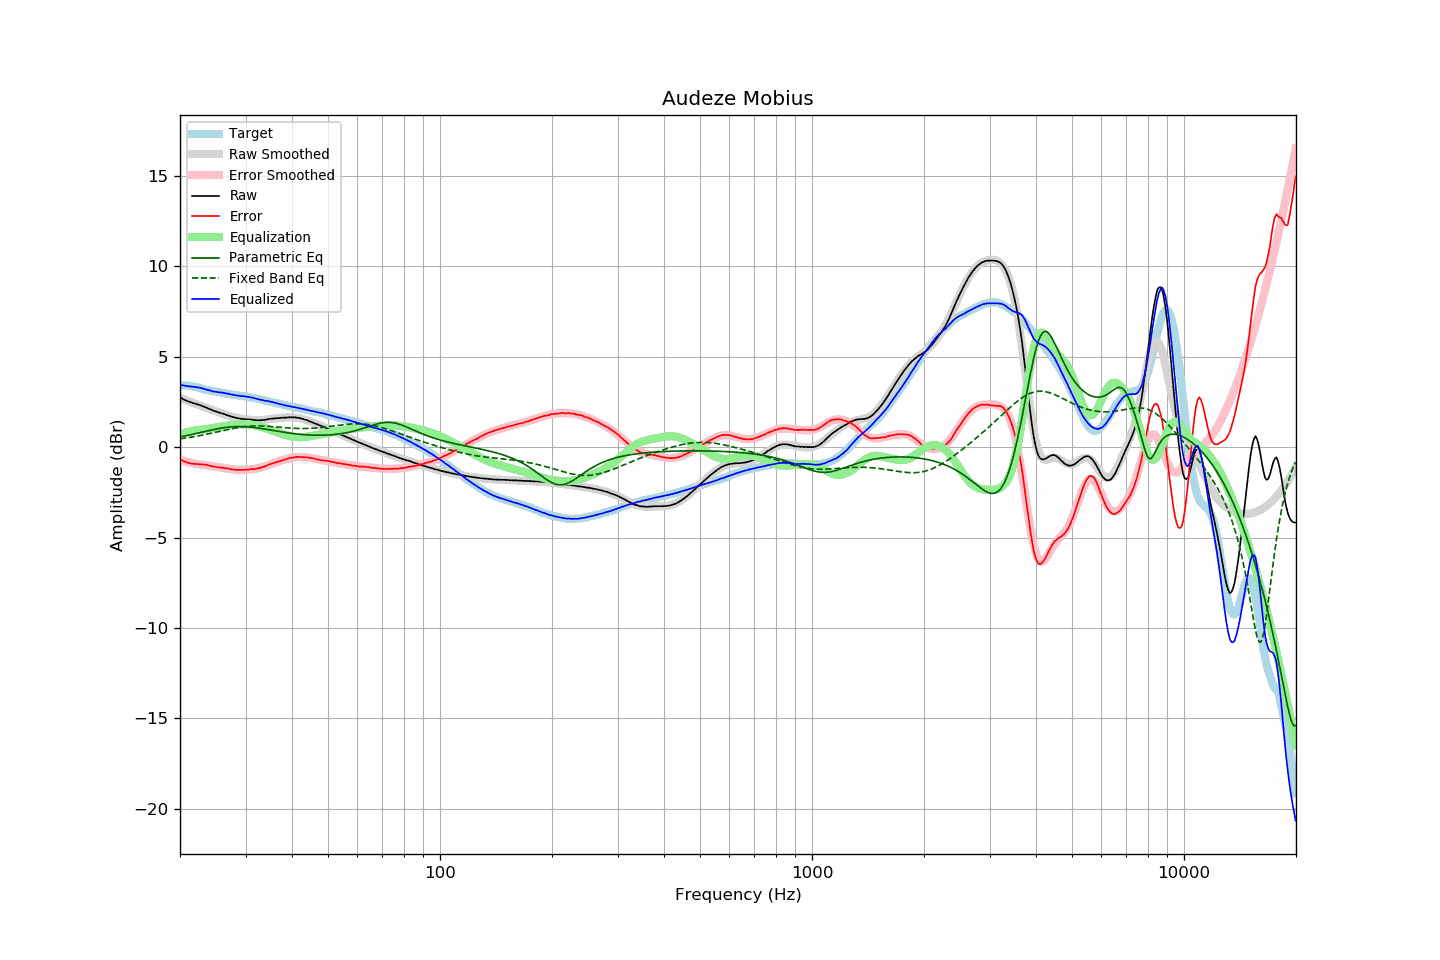

The file beside this chart, header and first rows:
frequency, raw, error, smoothed, error_smoothed, equalization, parametric_eq, fixed_band_eq, equalized_raw, equalized_smoothed, target
20.00, 2.75, -0.66, 2.71, -0.71, 0.71, 0.56, 0.45, 3.46, 3.43, 3.41
20.20, 2.70, -0.71, 2.68, -0.74, 0.74, 0.57, 0.47, 3.44, 3.42, 3.41
20.40, 2.64, -0.77, 2.65, -0.77, 0.77, 0.59, 0.48, 3.41, 3.41, 3.41
20.61, 2.60, -0.81, 2.62, -0.79, 0.79, 0.61, 0.49, 3.39, 3.41, 3.41
20.81, 2.57, -0.84, 2.58, -0.81, 0.81, 0.63, 0.51, 3.38, 3.40, 3.41
21.02, 2.53, -0.88, 2.55, -0.83, 0.83, 0.65, 0.52, 3.36, 3.38, 3.41
21.23, 2.50, -0.89, 2.52, -0.86, 0.86, 0.67, 0.53, 3.36, 3.37, 3.39
21.44, 2.47, -0.91, 2.48, -0.88, 0.88, 0.69, 0.55, 3.34, 3.36, 3.38
21.66, 2.44, -0.92, 2.45, -0.89, 0.89, 0.71, 0.56, 3.33, 3.35, 3.36
21.87, 2.41, -0.93, 2.42, -0.91, 0.91, 0.73, 0.58, 3.32, 3.33, 3.34
22.09, 2.39, -0.94, 2.39, -0.93, 0.93, 0.75, 0.60, 3.32, 3.31, 3.33
22.31, 2.36, -0.94, 2.35, -0.95, 0.95, 0.77, 0.61, 3.30, 3.30, 3.30
22.54, 2.33, -0.95, 2.32, -0.95, 0.95, 0.79, 0.63, 3.28, 3.28, 3.28
22.76, 2.31, -0.95, 2.29, -0.96, 0.96, 0.81, 0.65, 3.27, 3.25, 3.26
22.99, 2.27, -0.96, 2.26, -0.97, 0.97, 0.83, 0.66, 3.24, 3.23, 3.23
23.22, 2.23, -0.97, 2.23, -0.98, 0.98, 0.85, 0.68, 3.21, 3.21, 3.20
23.45, 2.20, -0.97, 2.19, -0.99, 0.99, 0.87, 0.70, 3.19, 3.19, 3.17
23.69, 2.16, -1.00, 2.16, -1.01, 1.01, 0.89, 0.72, 3.17, 3.16, 3.16
23.92, 2.12, -1.02, 2.12, -1.02, 1.02, 0.91, 0.74, 3.14, 3.14, 3.14
24.16, 2.09, -1.04, 2.09, -1.04, 1.04, 0.93, 0.76, 3.13, 3.12, 3.13
24.40, 2.04, -1.07, 2.05, -1.05, 1.05, 0.95, 0.78, 3.09, 3.11, 3.11
24.65, 2.01, -1.08, 2.02, -1.07, 1.07, 0.97, 0.80, 3.08, 3.09, 3.09
24.89, 1.98, -1.09, 1.99, -1.08, 1.08, 0.99, 0.82, 3.06, 3.07, 3.07
25.14, 1.95, -1.11, 1.95, -1.10, 1.10, 1.01, 0.84, 3.05, 3.05, 3.06
25.39, 1.92, -1.12, 1.92, -1.11, 1.11, 1.02, 0.86, 3.03, 3.04, 3.04
25.65, 1.89, -1.14, 1.89, -1.13, 1.13, 1.04, 0.88, 3.02, 3.02, 3.03
25.91, 1.87, -1.13, 1.86, -1.14, 1.14, 1.06, 0.90, 3.01, 3.00, 3.00
26.16, 1.84, -1.15, 1.83, -1.16, 1.16, 1.07, 0.92, 3.00, 2.99, 2.99
26.43, 1.81, -1.17, 1.80, -1.17, 1.17, 1.08, 0.94, 2.98, 2.97, 2.98
26.69, 1.78, -1.17, 1.77, -1.18, 1.18, 1.09, 0.96, 2.96, 2.96, 2.95
26.96, 1.75, -1.19, 1.74, -1.20, 1.20, 1.10, 0.98, 2.95, 2.94, 2.94
27.23, 1.72, -1.21, 1.72, -1.21, 1.21, 1.11, 1.00, 2.93, 2.93, 2.93
27.50, 1.69, -1.23, 1.69, -1.22, 1.22, 1.12, 1.01, 2.91, 2.91, 2.92
27.77, 1.66, -1.24, 1.67, -1.23, 1.23, 1.13, 1.03, 2.89, 2.90, 2.90
28.05, 1.64, -1.25, 1.64, -1.24, 1.24, 1.13, 1.05, 2.88, 2.88, 2.89
28.33, 1.61, -1.26, 1.62, -1.25, 1.25, 1.14, 1.06, 2.86, 2.87, 2.87
28.62, 1.60, -1.26, 1.60, -1.25, 1.25, 1.14, 1.08, 2.85, 2.86, 2.86
28.90, 1.58, -1.26, 1.59, -1.26, 1.26, 1.14, 1.09, 2.84, 2.84, 2.84
29.19, 1.56, -1.26, 1.57, -1.26, 1.26, 1.14, 1.11, 2.82, 2.83, 2.82
29.48, 1.56, -1.26, 1.56, -1.26, 1.26, 1.14, 1.12, 2.82, 2.82, 2.82
29.78, 1.55, -1.26, 1.55, -1.26, 1.26, 1.13, 1.13, 2.81, 2.80, 2.81
30.08, 1.54, -1.26, 1.53, -1.26, 1.26, 1.13, 1.14, 2.80, 2.79, 2.80
30.38, 1.53, -1.25, 1.52, -1.25, 1.25, 1.12, 1.15, 2.78, 2.77, 2.78
30.68, 1.53, -1.24, 1.52, -1.24, 1.24, 1.11, 1.16, 2.77, 2.76, 2.77
30.99, 1.52, -1.22, 1.51, -1.24, 1.24, 1.10, 1.16, 2.76, 2.74, 2.74
31.30, 1.51, -1.22, 1.50, -1.22, 1.22, 1.10, 1.17, 2.73, 2.73, 2.73
31.61, 1.50, -1.22, 1.50, -1.21, 1.21, 1.08, 1.17, 2.71, 2.71, 2.72
31.93, 1.49, -1.21, 1.50, -1.20, 1.20, 1.07, 1.17, 2.69, 2.69, 2.70
32.24, 1.48, -1.19, 1.50, -1.18, 1.18, 1.06, 1.17, 2.66, 2.67, 2.67
32.57, 1.49, -1.16, 1.50, -1.16, 1.16, 1.05, 1.17, 2.65, 2.65, 2.65
32.89, 1.48, -1.16, 1.50, -1.13, 1.13, 1.03, 1.17, 2.61, 2.63, 2.64
33.22, 1.50, -1.11, 1.50, -1.11, 1.11, 1.02, 1.17, 2.61, 2.61, 2.61
33.55, 1.50, -1.10, 1.51, -1.08, 1.08, 1.01, 1.16, 2.58, 2.59, 2.60
33.89, 1.51, -1.06, 1.52, -1.05, 1.05, 0.99, 1.16, 2.56, 2.57, 2.57
34.23, 1.53, -1.02, 1.53, -1.02, 1.02, 0.98, 1.15, 2.55, 2.55, 2.55
34.57, 1.55, -0.98, 1.54, -0.99, 0.99, 0.96, 1.15, 2.54, 2.53, 2.53
34.92, 1.56, -0.95, 1.55, -0.96, 0.96, 0.95, 1.14, 2.52, 2.51, 2.51
35.27, 1.57, -0.92, 1.56, -0.93, 0.93, 0.93, 1.14, 2.50, 2.49, 2.49
35.62, 1.58, -0.89, 1.57, -0.90, 0.90, 0.92, 1.13, 2.47, 2.47, 2.47
35.97, 1.59, -0.86, 1.58, -0.86, 0.86, 0.90, 1.12, 2.45, 2.45, 2.45
... 635 more rows
